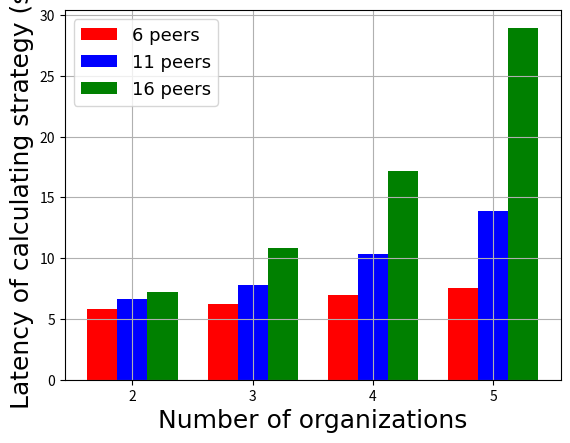

Here is the Python script that generated this plot:
import numpy as np
import matplotlib.pyplot as plt

def figure_1():
    # 仿真1数据列
    six_peers = [5.83, 6.22, 6.93, 7.55]
    eleven_peers = [6.62, 7.79, 10.36, 13.9]
    sixteen_peers = [7.21, 10.81, 17.2, 28.96]
    shops = range(2, 6)
    # 创建分组柱状图，需要自己控制x轴坐标
    xticks = np.arange(len(shops))
    fig, ax = plt.subplots(1)
    #fig, ax = plt.subplots(figsize=(10, 7))
    # 所有门店第一种产品的销量，注意控制柱子的宽度，这里选择0.25
    ax.bar(xticks, six_peers, width=0.25, label="6 peers", color="red")
    # 所有门店第二种产品的销量，通过微调x轴坐标来调整新增柱子的位置
    ax.bar(xticks + 0.25, eleven_peers, width=0.25, label="11 peers", color="blue")
    # 所有门店第三种产品的销量，继续微调x轴坐标调整新增柱子的位置
    ax.bar(xticks + 0.5, sixteen_peers, width=0.25, label="16 peers", color="green")
    #ax.set_title("Grouped Bar plot", fontsize=15)
    ax.set_xlabel("Number of organizations", font1)
    ax.set_ylabel("Latency of calculating strategy (s)", font1)
    ax.legend(prop=font2)
    ax.grid()
    # 最后调整x轴标签的位置
    ax.set_xticks(xticks + 0.25)
    ax.set_xticklabels(shops)
    plt.show()
def figure_2():
    # 仿真2数据列
    ten_iterations = [5.76,	6.5, 7.78, 9.66]
    twenty_iterations = [6.62,7.79,10.36,13.9]
    thirty_iterations = [7.08,9.05,12.8,18.72]
    shops = range(2, 6)
    # 创建分组柱状图，需要自己控制x轴坐标
    xticks = np.arange(len(shops))
    fig, ax = plt.subplots()
    #fig, ax = plt.subplots(figsize=(10, 7))
    # 所有门店第一种产品的销量，注意控制柱子的宽度，这里选择0.25
    ax.bar(xticks, ten_iterations, width=0.25, label="10 iterations", color="red")
    # 所有门店第二种产品的销量，通过微调x轴坐标来调整新增柱子的位置
    ax.bar(xticks + 0.25, twenty_iterations, width=0.25, label="20 iterations", color="blue")
    # 所有门店第三种产品的销量，继续微调x轴坐标调整新增柱子的位置
    ax.bar(xticks + 0.5, thirty_iterations, width=0.25, label="30 iterations", color="green")
    #ax.set_title("Grouped Bar plot", fontsize=15)
    ax.set_ylim(0, 21, 5)
    ax.set_xlabel("Number of organizations", font1)
    ax.set_ylabel("Average latency (s)", font1)
    ax.legend(prop=font2)
    ax.grid()
    # 最后调整x轴标签的位置
    ax.set_xticks(xticks + 0.25)
    ax.set_xticklabels(shops)
    plt.show()
if __name__ == '__main__':
    # 设置字体
    font1 = {'family': 'Times New Roman',
             'weight': 'normal',
             'size': 18,
             }
    font2 = {'family': 'Times New Roman',
             'weight': 'normal',
             'size': 13,
             }
    figure_1()
    #figure_2()